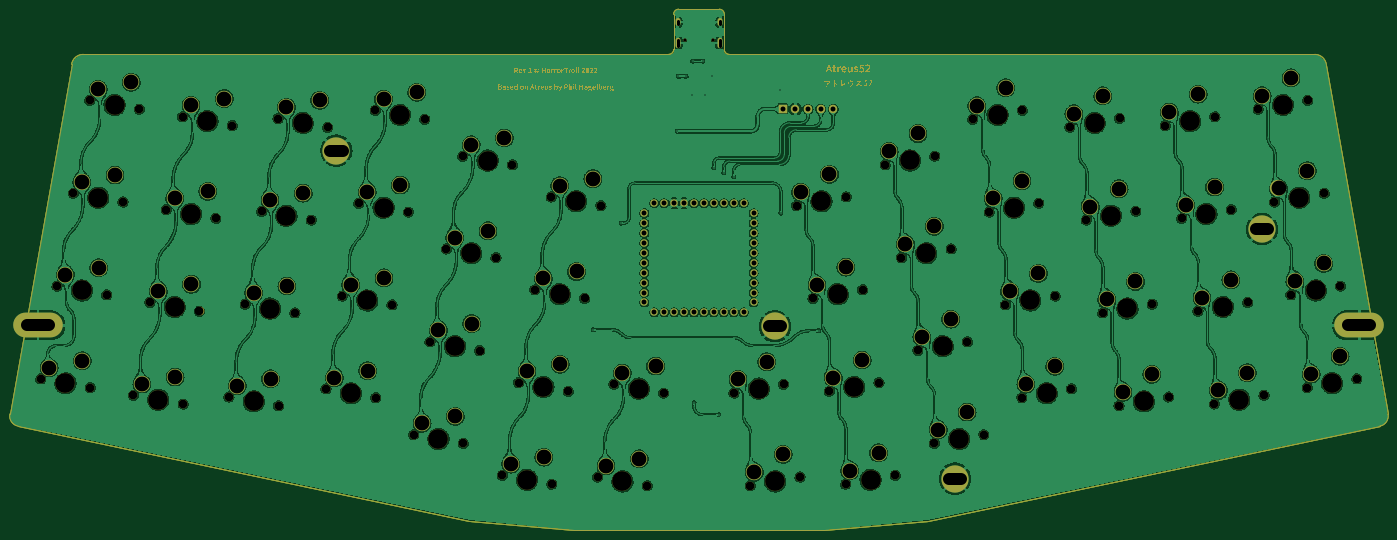
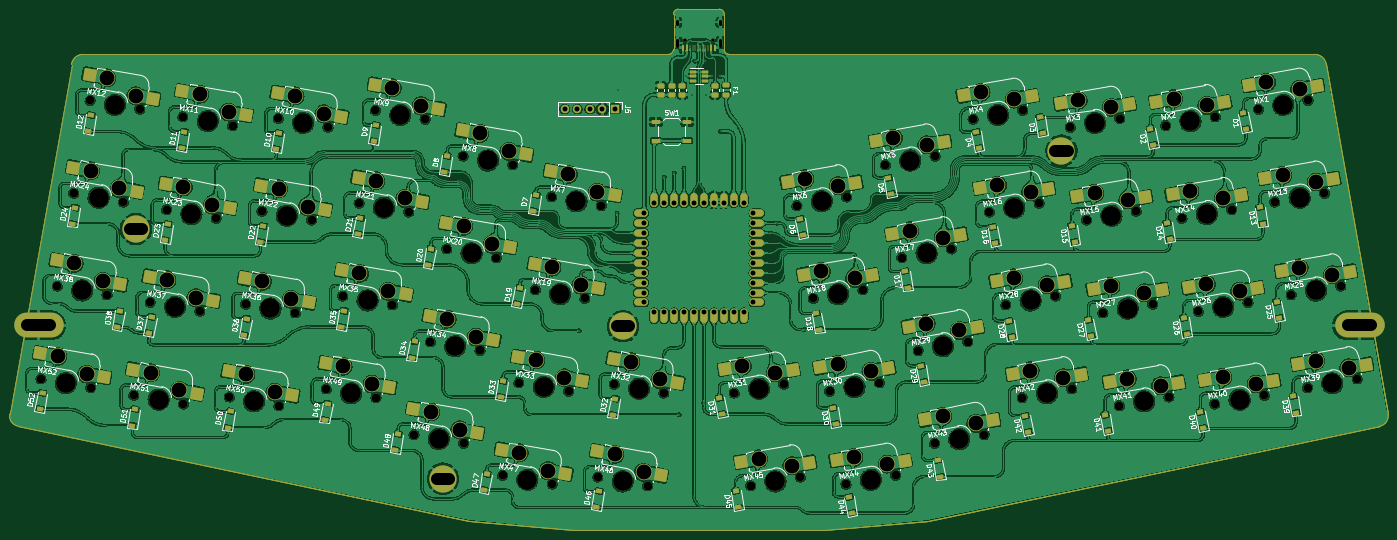
Circuit board: 10 layer files. Board 277.8 x 105.0 mm.
- bottom_copper: atreus52-B_Cu.gbl (2063890 bytes)
- bottom_mask: atreus52-B_Mask.gbs (20306 bytes)
- paste: atreus52-B_Paste.gbp (10630 bytes)
- bottom_silk: atreus52-B_Silkscreen.gbo (214785 bytes)
- outline: atreus52-Edge_Cuts.gm1 (1668 bytes)
- top_copper: atreus52-F_Cu.gtl (1202904 bytes)
- top_mask: atreus52-F_Mask.gts (368384 bytes)
- paste: atreus52-F_Paste.gtp (1701 bytes)
- top_silk: atreus52-F_Silkscreen.gto (368387 bytes)
- drill: atreus52.drl (6325 bytes)

=== bottom_copper: atreus52-B_Cu.gbl (2063890 bytes, source omitted) ===
=== bottom_mask: atreus52-B_Mask.gbs (20306 bytes, source omitted) ===
=== paste: atreus52-B_Paste.gbp (10630 bytes, source omitted) ===
=== bottom_silk: atreus52-B_Silkscreen.gbo (214785 bytes, source omitted) ===
=== outline: atreus52-Edge_Cuts.gm1 ===
G04 #@! TF.GenerationSoftware,KiCad,Pcbnew,(6.99.0-1912-g359c99991b)*
G04 #@! TF.CreationDate,2022-08-15T14:05:59+07:00*
G04 #@! TF.ProjectId,atreus52,61747265-7573-4353-922e-6b696361645f,1*
G04 #@! TF.SameCoordinates,Original*
G04 #@! TF.FileFunction,Profile,NP*
%FSLAX46Y46*%
G04 Gerber Fmt 4.6, Leading zero omitted, Abs format (unit mm)*
G04 Created by KiCad (PCBNEW (6.99.0-1912-g359c99991b)) date 2022-08-15 14:05:59*
%MOMM*%
%LPD*%
G01*
G04 APERTURE LIST*
G04 #@! TA.AperFunction,Profile*
%ADD10C,0.100000*%
G04 #@! TD*
G04 APERTURE END LIST*
D10*
X0Y-72501716D02*
X12430657Y-2001308D01*
X133800000Y1000000D02*
X133800000Y8100000D01*
X132800000Y0D02*
G75*
G03*
X133800000Y1000000I0J1000000D01*
G01*
X132800000Y0D02*
X14783533Y0D01*
X134800000Y9100000D02*
X143000000Y9100000D01*
X144000000Y8100000D02*
G75*
G03*
X143000000Y9100000I-1000000J0D01*
G01*
X265366904Y-2046589D02*
X277788105Y-72501716D01*
X113653555Y-95890982D02*
X92634552Y-94000000D01*
X164134552Y-95890982D02*
X113653555Y-95890982D01*
X265366831Y-2046599D02*
G75*
G03*
X263052313Y-1I-2359831J-336701D01*
G01*
X92634552Y-94000000D02*
X1648394Y-74923177D01*
X145000000Y0D02*
X263052313Y0D01*
X1Y-72501716D02*
G75*
G03*
X1648394Y-74923176I1999134J-410899D01*
G01*
X276139704Y-74923135D02*
G75*
G03*
X277788104Y-72501716I-350704J2010535D01*
G01*
X14783533Y-4D02*
G75*
G03*
X12430658Y-2001308I587J-2384446D01*
G01*
X144000000Y1000000D02*
G75*
G03*
X145000000Y0I1000000J0D01*
G01*
X276139711Y-74923177D02*
X185153553Y-94000000D01*
X144000000Y8100000D02*
X144000000Y1000000D01*
X185153553Y-94000000D02*
X164134552Y-95890982D01*
X134800000Y9100000D02*
G75*
G03*
X133800000Y8100000I0J-1000000D01*
G01*
M02*

=== top_copper: atreus52-F_Cu.gtl (1202904 bytes, source omitted) ===
=== top_mask: atreus52-F_Mask.gts (368384 bytes, source omitted) ===
=== paste: atreus52-F_Paste.gtp ===
G04 #@! TF.GenerationSoftware,KiCad,Pcbnew,(6.99.0-1912-g359c99991b)*
G04 #@! TF.CreationDate,2022-08-15T14:05:59+07:00*
G04 #@! TF.ProjectId,atreus52,61747265-7573-4353-922e-6b696361645f,1*
G04 #@! TF.SameCoordinates,Original*
G04 #@! TF.FileFunction,Paste,Top*
G04 #@! TF.FilePolarity,Positive*
%FSLAX46Y46*%
G04 Gerber Fmt 4.6, Leading zero omitted, Abs format (unit mm)*
G04 Created by KiCad (PCBNEW (6.99.0-1912-g359c99991b)) date 2022-08-15 14:05:59*
%MOMM*%
%LPD*%
G01*
G04 APERTURE LIST*
G04 #@! TA.AperFunction,Profile*
%ADD10C,0.100000*%
G04 #@! TD*
G04 APERTURE END LIST*
D10*
X0Y-72501716D02*
X12430657Y-2001308D01*
X133800000Y1000000D02*
X133800000Y8100000D01*
X132800000Y0D02*
G75*
G03*
X133800000Y1000000I0J1000000D01*
G01*
X132800000Y0D02*
X14783533Y0D01*
X134800000Y9100000D02*
X143000000Y9100000D01*
X144000000Y8100000D02*
G75*
G03*
X143000000Y9100000I-1000000J0D01*
G01*
X265366904Y-2046589D02*
X277788105Y-72501716D01*
X113653555Y-95890982D02*
X92634552Y-94000000D01*
X164134552Y-95890982D02*
X113653555Y-95890982D01*
X265366831Y-2046599D02*
G75*
G03*
X263052313Y-1I-2359831J-336701D01*
G01*
X92634552Y-94000000D02*
X1648394Y-74923177D01*
X145000000Y0D02*
X263052313Y0D01*
X1Y-72501716D02*
G75*
G03*
X1648394Y-74923176I1999134J-410899D01*
G01*
X276139704Y-74923135D02*
G75*
G03*
X277788104Y-72501716I-350704J2010535D01*
G01*
X14783533Y-4D02*
G75*
G03*
X12430658Y-2001308I587J-2384446D01*
G01*
X144000000Y1000000D02*
G75*
G03*
X145000000Y0I1000000J0D01*
G01*
X276139711Y-74923177D02*
X185153553Y-94000000D01*
X144000000Y8100000D02*
X144000000Y1000000D01*
X185153553Y-94000000D02*
X164134552Y-95890982D01*
X134800000Y9100000D02*
G75*
G03*
X133800000Y8100000I0J-1000000D01*
G01*
M02*

=== top_silk: atreus52-F_Silkscreen.gto (368387 bytes, source omitted) ===
=== drill: atreus52.drl (6325 bytes, source omitted) ===
